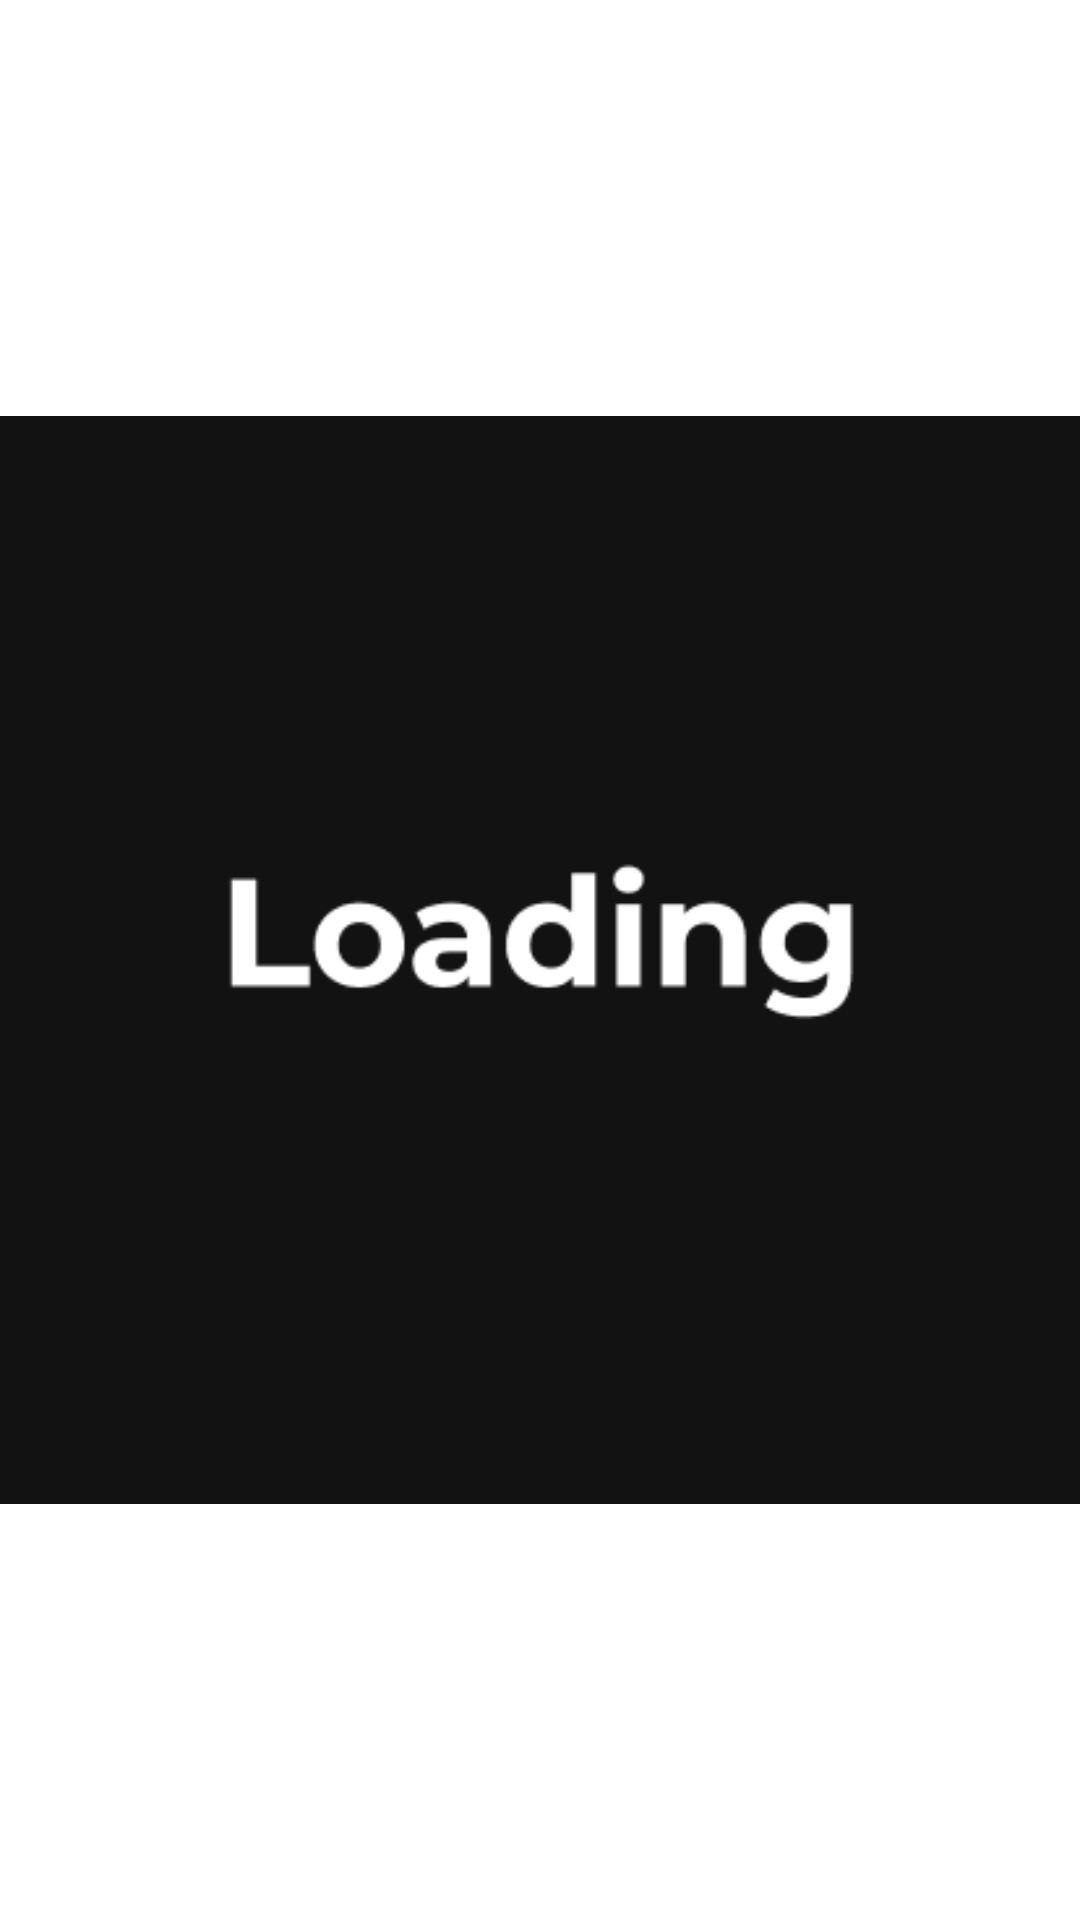

Here is an Android app screen rendered from its layout file. Give the layout XML and the strings, colors and styles it references.
<!-- AndroidManifest.xml: fallback theme Theme.MaterialComponents.DayNight.NoActionBar -->
<!-- res/layout/layout_of_album_item.xml -->
<?xml version="1.0" encoding="utf-8"?>
<androidx.constraintlayout.widget.ConstraintLayout xmlns:android="http://schemas.android.com/apk/res/android"
    android:layout_width="100dp"
    android:layout_height="100dp"
    android:layout_margin="8dp">

    <ImageView
        android:id = "@+id/the_only_child_view_in_album_item"
        android:layout_width="match_parent"
        android:layout_height="match_parent"
        android:src = "@drawable/loading_image">
    </ImageView>

</androidx.constraintlayout.widget.ConstraintLayout>
<!-- resources referenced by this layout -->
<resources>
  <!-- drawable loading_image: png bitmap (drawable, 4737 bytes) -->
</resources>
